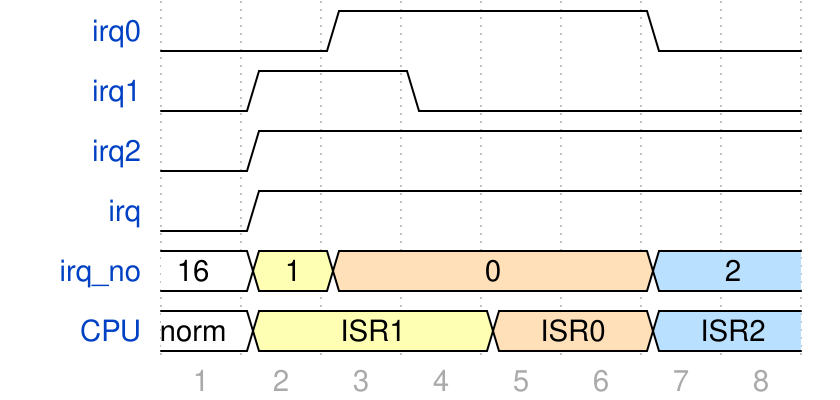

Give the WaveDrom (WaveJSON) description of this timing diagram.

{ signal: [  
  {name: 'irq0',   wave: '0.1...0.'},
  {name: 'irq1',   wave: '01.0....'},
  {name: 'irq2',   wave: '01......'},
  {name: 'irq',    wave: '01......'},
  {name: 'irq_no', wave: '234...5.', data: ['16','1','0', '2']},  
  {name: 'CPU',    wave: '23..4.5.', data: ['norm','ISR1','ISR0', 'ISR2']},  
  ],
  foot:{tock:1},   
}
